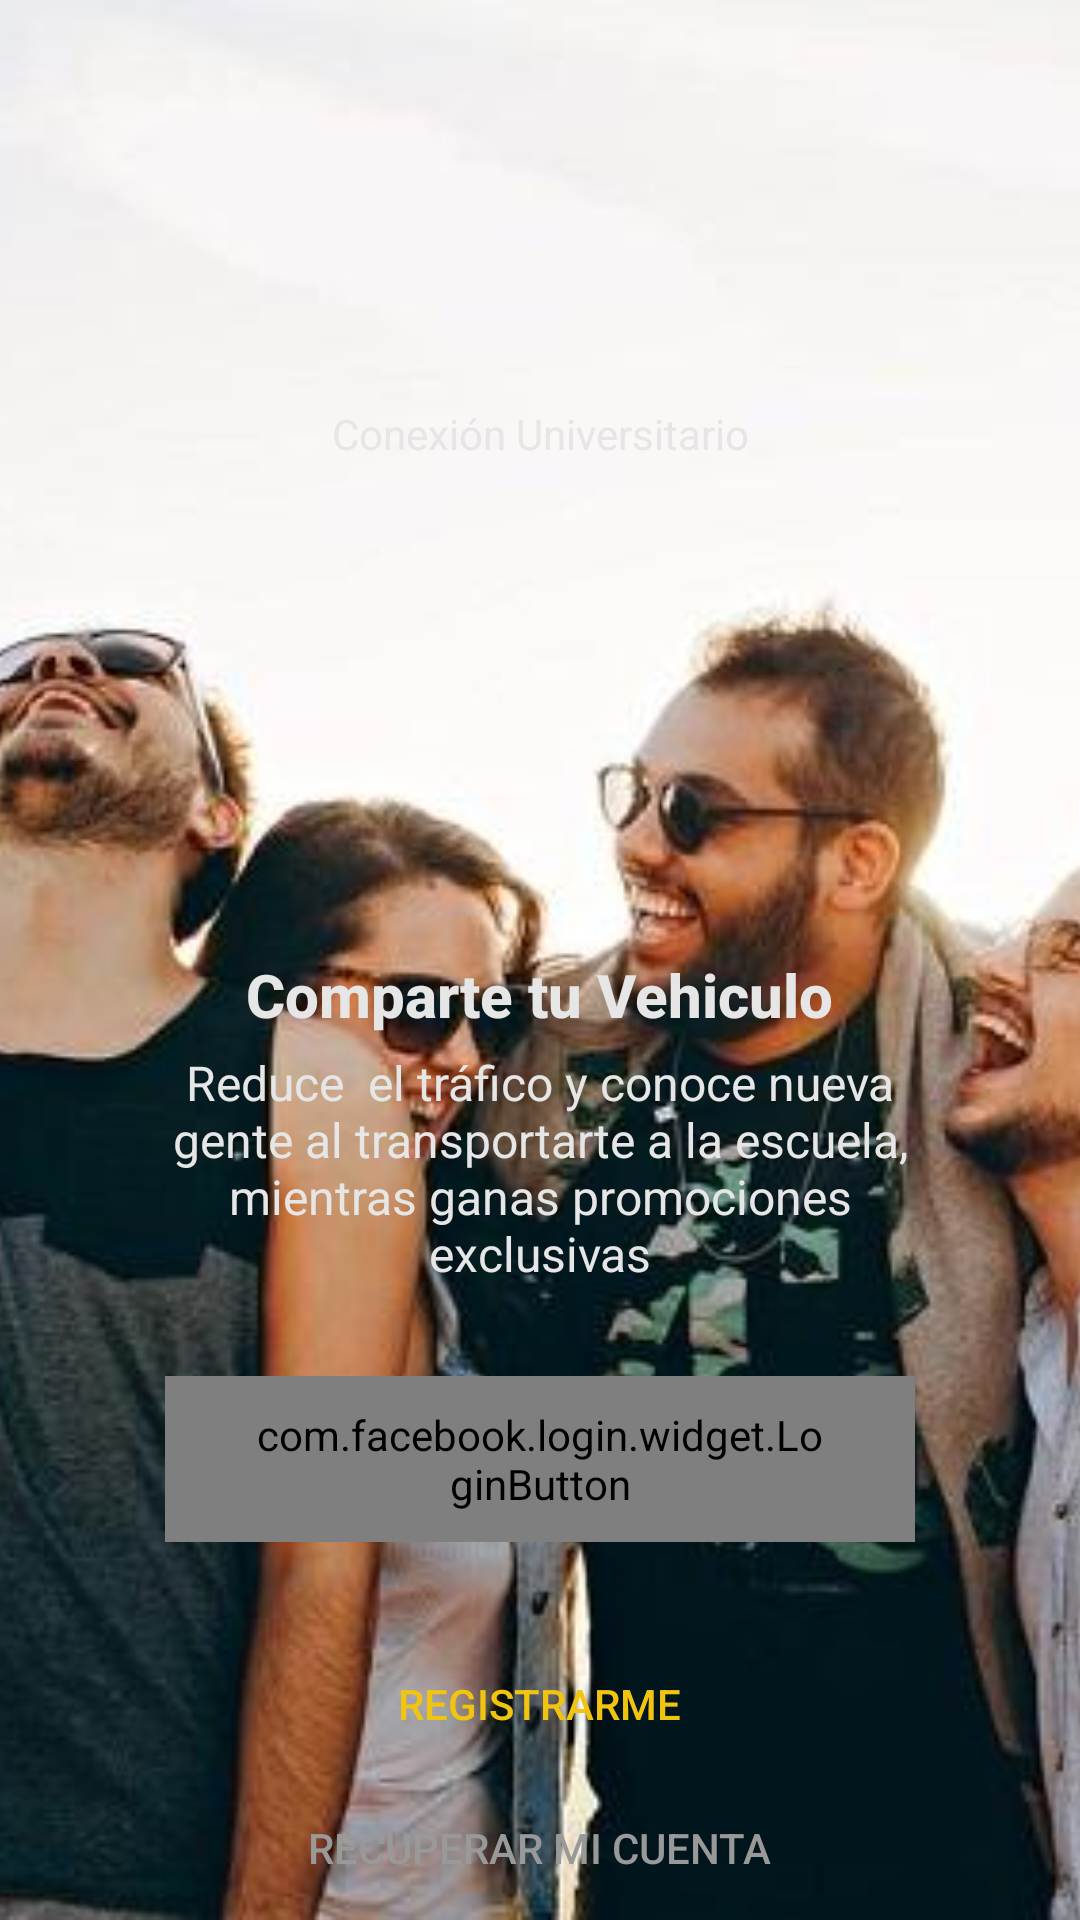

Android layout source for this screen:
<!-- AndroidManifest.xml: application theme MyMaterialTheme -->
<!-- res/layout/activity_verification_image.xml -->
<?xml version="1.0" encoding="utf-8"?>
<RelativeLayout
    xmlns:android="http://schemas.android.com/apk/res/android"
    android:orientation="vertical"
    android:background="@color/grey_3"
    android:layout_width="match_parent"
    android:layout_height="match_parent">

    <ImageView android:layout_width="match_parent"
        android:layout_height="match_parent"
        android:foreground="@color/overlay_dark_70"
        android:src="@drawable/image_25"
        android:scaleType="centerCrop" />
    <LinearLayout android:orientation="vertical"
        android:layout_width="match_parent"
        android:layout_height="match_parent">

        <RelativeLayout
            android:layout_width="match_parent"
            android:layout_height="match_parent">
            <LinearLayout
                android:gravity="top|bottom|left|right|center_vertical|fill_vertical|center_horizontal|fill_horizontal|center|fill|start|end"
                android:orientation="vertical"
                android:layout_width="250dp"
                android:layout_height="match_parent"
                android:layout_centerInParent="true">
                <View android:layout_width="1dp"
                    android:layout_height="10dp" />
                <ImageView
                    android:layout_gravity="center"
                    android:layout_width="120dp"
                    android:layout_height="120dp"
                    android:src="@drawable/carpool_white_logo"
                     />
                <TextView
                    android:textAlignment="center"
                    android:layout_gravity="center"
                    android:textColor="@color/grey_10"
                    android:layout_width="200dp"
                    android:layout_height="wrap_content"
                    android:layout_marginTop="@dimen/spacing_medium"
                    android:text="Conexión Universitario" />
                <View android:layout_width="1dp"
                    android:layout_height="10dp"
                    android:layout_weight="1"
                    />

                <TextView
                    android:textAppearance="@style/Base.TextAppearance.AppCompat.Title"
                    android:textStyle="bold"
                    android:layout_gravity="center"
                    android:textColor="@color/grey_10"
                    android:layout_width="wrap_content"
                    android:layout_height="wrap_content"
                    android:text="Comparte tu Vehiculo" />
                <TextView
                    android:gravity="center"
                    android:textAppearance="@style/Base.TextAppearance.AppCompat.Subhead"
                    android:textColor="@color/grey_10"
                    android:layout_width="250dp"
                    android:layout_height="wrap_content"
                    android:layout_marginTop="@dimen/spacing_medium"
                    android:text="Reduce  el tráfico y conoce nueva gente al transportarte a la escuela, mientras ganas promociones exclusivas" />


                <com.facebook.login.widget.LoginButton
                    android:id="@+id/login_button"
                    android:layout_width="wrap_content"
                    android:layout_height="wrap_content"
                    android:layout_gravity="center_horizontal"
                    android:layout_marginTop="30dp"
                    android:layout_marginBottom="30dp"
                    android:paddingLeft="30dp"
                    android:paddingRight="30dp"
                    android:paddingTop="10dp"
                    android:paddingBottom="10dp"/>



                <android.support.v7.widget.AppCompatButton
                    android:layout_gravity="center"
                    android:id="@+id/botonregistrarse"
                    android:textColor="@color/Sunflower"
                    android:gravity="top|bottom|left|right|center_vertical|fill_vertical|center_horizontal|fill_horizontal|center|fill|start|end"
                    android:layout_width="wrap_content"
                    android:layout_height="wrap_content"
                    android:text="Registrarme"
                    style="@style/Widget.AppCompat.Button.Borderless" />

                <android.support.v7.widget.AppCompatButton
                    android:layout_gravity="center"
                    android:textColor="@color/grey_40"
                    android:gravity="top|bottom|left|right|center_vertical|fill_vertical|center_horizontal|fill_horizontal|center|fill|start|end"
                    android:layout_width="wrap_content"
                    android:layout_height="wrap_content"
                    android:text="Recuperar mi cuenta"
                    style="@style/Widget.AppCompat.Button.Borderless" />
                </LinearLayout>
                <View android:layout_width="1dp"
                    android:layout_height="10dp" />
        </RelativeLayout>
    </LinearLayout>
</RelativeLayout>
<!-- resources referenced by this layout -->
<resources>
  <color name="Sunflower">#f1c40f</color>
  <color name="grey_10">#e6e6e6</color>
  <color name="grey_3">#f7f7f7</color>
  <color name="grey_40">#999999</color>
  <color name="overlay_dark_70">#b3000000</color>
  <dimen name="spacing_medium">5dp</dimen>
  <!-- drawable image_25: jpg bitmap (drawable, 31160 bytes) -->
  <style name="MyMaterialTheme" parent="MyMaterialTheme.Base" />
  <style name="MyMaterialTheme.Base" parent="Theme.AppCompat.Light.DarkActionBar">
          <item name="windowNoTitle">true</item>
          <item name="windowActionBar">false</item>
          <item name="colorPrimary">@color/colorPrimary</item>
          <item name="colorPrimaryDark">@color/colorPrimaryDark</item>
          <item name="colorAccent">@color/colorAccent</item>
      </style>
  <color name="colorPrimary">#9C27B0</color>
  <color name="colorPrimaryDark">#7B1FA2</color>
  <color name="colorAccent">#7C4DFF</color>
</resources>
